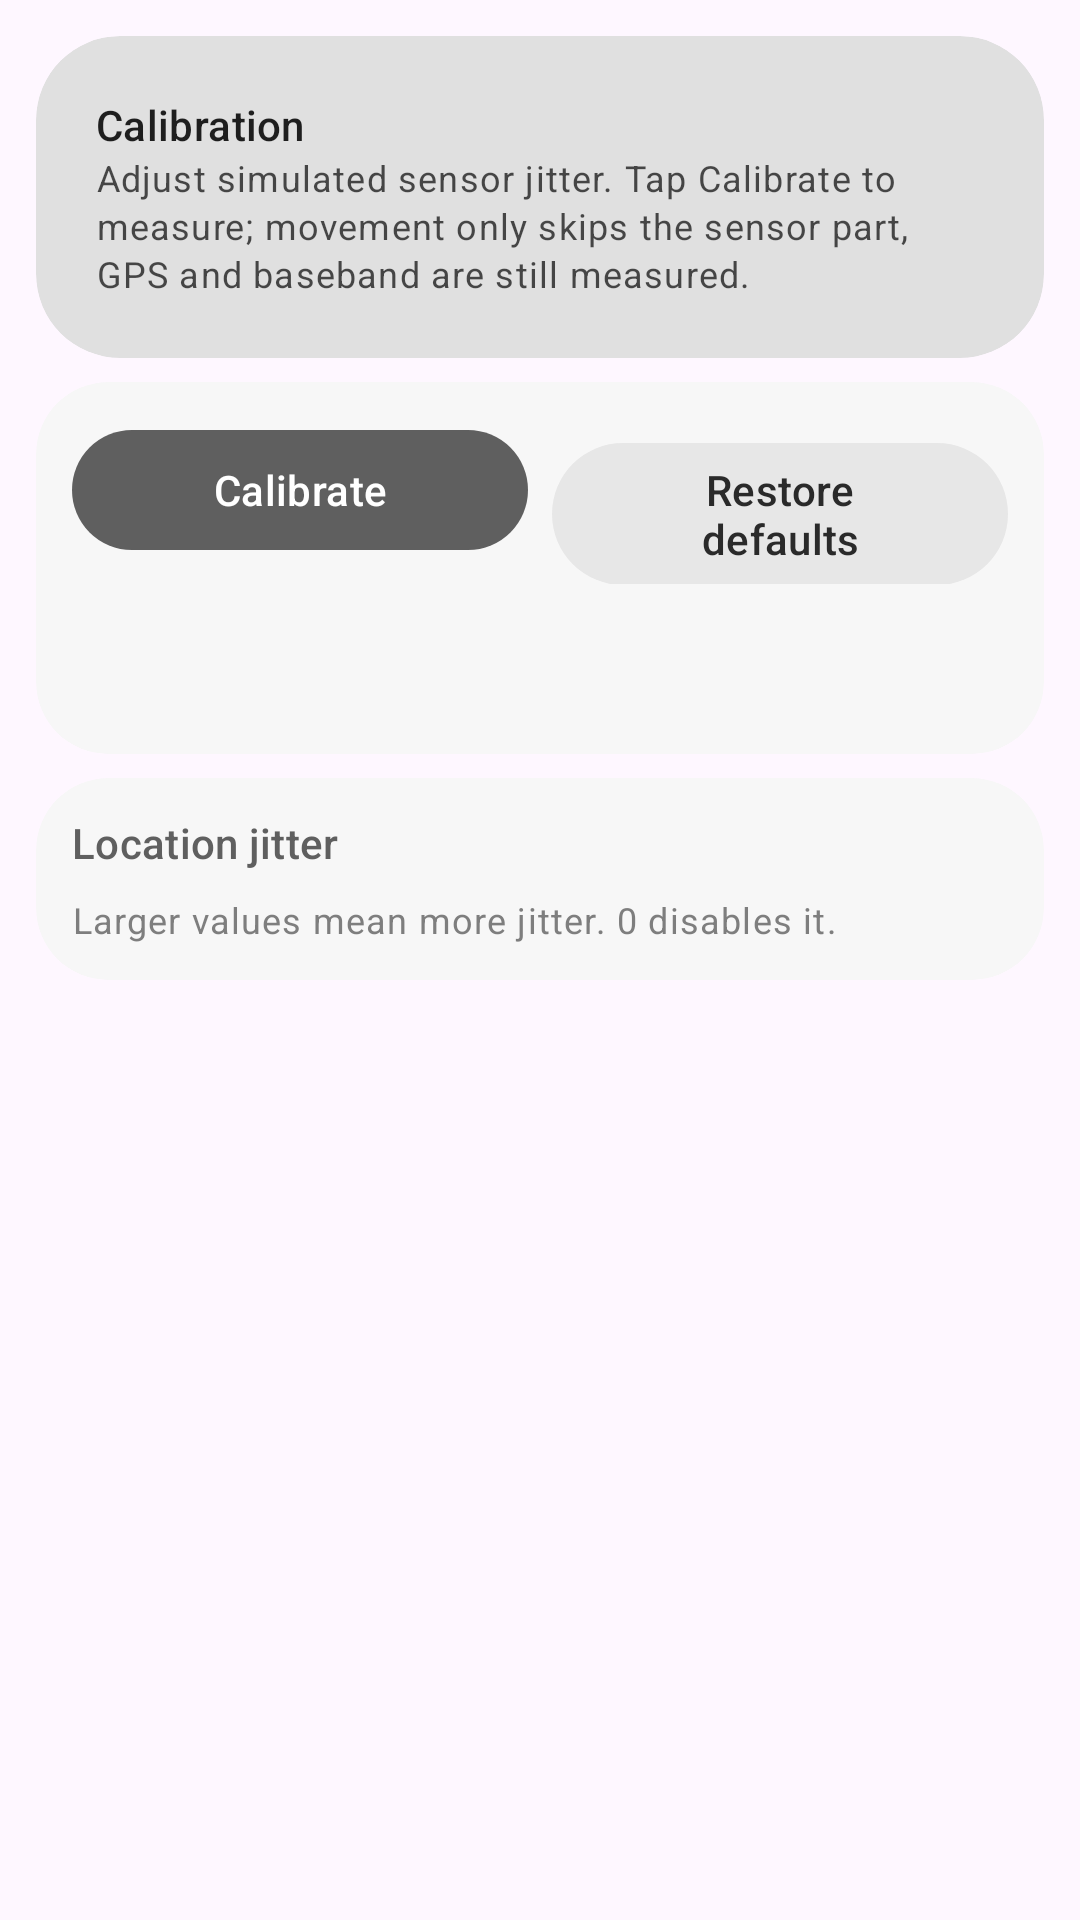

This screen was rendered from an Android layout file. Write that file and the resources it references.
<!-- AndroidManifest.xml: application theme AppTheme -->
<!-- res/layout/fragment_calibration.xml -->
<?xml version="1.0" encoding="utf-8"?>
<ScrollView xmlns:android="http://schemas.android.com/apk/res/android"
    xmlns:app="http://schemas.android.com/apk/res-auto"
    xmlns:tools="http://schemas.android.com/tools"
    android:layout_width="match_parent"
    android:layout_height="match_parent"
    tools:context=".ui.calibration.CalibrationFragment">

    <LinearLayout
        android:layout_width="match_parent"
        android:layout_height="wrap_content"
        android:orientation="vertical"
        android:padding="@dimen/page_gutter">

        <com.google.android.material.card.MaterialCardView
            style="@style/PortalHeroCard"
            android:layout_width="match_parent"
            android:layout_height="wrap_content"
            app:cardPreventCornerOverlap="false">

            <LinearLayout
                android:layout_width="match_parent"
                android:layout_height="wrap_content"
                android:orientation="vertical">

                <com.google.android.material.textview.MaterialTextView
                    android:layout_width="match_parent"
                    android:layout_height="wrap_content"
                    android:text="@string/menu_calibration"
                    android:textAppearance="@style/TextAppearance.Material3.LabelLarge"
                    android:textColor="?attr/colorOnPrimaryContainer" />

                <com.google.android.material.textview.MaterialTextView
                    android:id="@+id/calib_hint"
                    android:layout_width="match_parent"
                    android:layout_height="wrap_content"
                    android:alpha="0.8"
                    android:text="@string/calibration_hint"
                    android:textAppearance="@style/TextAppearance.Material3.BodySmall"
                    android:textColor="?attr/colorOnPrimaryContainer" />

            </LinearLayout>
        </com.google.android.material.card.MaterialCardView>

        <com.google.android.material.card.MaterialCardView
            style="@style/PortalSurfaceCard"
            android:layout_width="match_parent"
            android:layout_height="wrap_content"
            android:layout_marginTop="@dimen/section_gap"
            app:cardPreventCornerOverlap="false"
            app:contentPadding="12dp">

            <LinearLayout
                android:layout_width="match_parent"
                android:layout_height="wrap_content"
                android:orientation="vertical">

                <LinearLayout
                    android:layout_width="match_parent"
                    android:layout_height="wrap_content"
                    android:orientation="horizontal">

                    <com.google.android.material.button.MaterialButton
                        android:id="@+id/calib_run"
                        android:layout_width="0dp"
                        android:layout_height="wrap_content"
                        android:layout_weight="1"
                        android:text="@string/calibration_run" />

                    <com.google.android.material.button.MaterialButton
                        android:id="@+id/calib_reset"
                        style="@style/Widget.Material3.Button.TonalButton"
                        android:layout_width="0dp"
                        android:layout_height="wrap_content"
                        android:layout_marginStart="8dp"
                        android:layout_weight="1"
                        android:text="@string/calibration_reset" />
                </LinearLayout>

                <com.google.android.material.textview.MaterialTextView
                    android:id="@+id/calib_status"
                    android:layout_width="match_parent"
                    android:layout_height="wrap_content"
                    android:layout_marginTop="8dp"
                    android:fontFamily="monospace"
                    android:text=""
                    android:textAppearance="@style/TextAppearance.Material3.BodySmall"
                    android:textColor="?attr/colorOnSurfaceVariant"
                    android:textIsSelectable="true" />

                <com.google.android.material.textview.MaterialTextView
                    android:id="@+id/calib_echo"
                    android:layout_width="match_parent"
                    android:layout_height="wrap_content"
                    android:layout_marginTop="4dp"
                    android:fontFamily="monospace"
                    android:text=""
                    android:textAppearance="@style/TextAppearance.Material3.BodySmall"
                    android:textColor="?attr/colorOnSurfaceVariant"
                    android:textIsSelectable="true" />

            </LinearLayout>
        </com.google.android.material.card.MaterialCardView>

        <com.google.android.material.card.MaterialCardView
            style="@style/PortalSurfaceCard"
            android:layout_width="match_parent"
            android:layout_height="wrap_content"
            android:layout_marginTop="@dimen/section_gap"
            app:cardPreventCornerOverlap="false"
            app:contentPadding="12dp">

            <LinearLayout
                android:layout_width="match_parent"
                android:layout_height="wrap_content"
                android:orientation="vertical">

                <com.google.android.material.textview.MaterialTextView
                    android:layout_width="match_parent"
                    android:layout_height="wrap_content"
                    android:text="@string/calibration_fluctuation"
                    android:textAppearance="@style/TextAppearance.Material3.LabelLarge"
                    android:textColor="?attr/colorOnSurfaceVariant" />

                <LinearLayout
                    android:id="@+id/calib_fluctuation_list"
                    android:layout_width="match_parent"
                    android:layout_height="wrap_content"
                    android:orientation="vertical" />

                
                <LinearLayout
                    android:id="@+id/calib_list"
                    android:layout_width="match_parent"
                    android:layout_height="wrap_content"
                    android:orientation="vertical" />

                <com.google.android.material.textview.MaterialTextView
                    android:id="@+id/calib_footer"
                    android:layout_width="match_parent"
                    android:layout_height="wrap_content"
                    android:layout_marginTop="8dp"
                    android:alpha="0.8"
                    android:text="@string/calibration_footer"
                    android:textAppearance="@style/TextAppearance.Material3.BodySmall"
                    android:textColor="?attr/colorOnSurfaceVariant" />

            </LinearLayout>
        </com.google.android.material.card.MaterialCardView>

    </LinearLayout>
</ScrollView>
<!-- resources referenced by this layout -->
<resources>
  <dimen name="page_gutter">12dp</dimen>
  <dimen name="section_gap">8dp</dimen>
  <string name="calibration_fluctuation">Location jitter</string>
  <string name="calibration_footer">Larger values mean more jitter. 0 disables it.</string>
  <string name="calibration_hint">Adjust simulated sensor jitter. Tap Calibrate to measure; movement only skips the sensor part, GPS and baseband are still measured.</string>
  <string name="calibration_reset">Restore defaults</string>
  <string name="calibration_run">Calibrate</string>
  <string name="menu_calibration">Calibration</string>
  <style name="PortalHeroCard" parent="">
          <item name="cardBackgroundColor">?attr/colorPrimaryContainer</item>
          <item name="cardCornerRadius">28dp</item>
          <item name="cardElevation">0dp</item>
          <item name="strokeWidth">0dp</item>
          <item name="contentPadding">20dp</item>
      </style>
  <style name="PortalSurfaceCard" parent="">
          <item name="cardBackgroundColor">?attr/colorSurfaceContainerLow</item>
          <item name="cardCornerRadius">24dp</item>
          <item name="cardElevation">0dp</item>
          <item name="strokeWidth">0dp</item>
      </style>
  <style name="AppTheme" parent="Theme.Material3.Light.NoActionBar">
          
          <item name="colorPrimary">#5F5F5F</item>
          <item name="colorOnPrimary">#FFFFFF</item>
          <item name="colorPrimaryContainer">#E0E0E0</item>
          <item name="colorOnPrimaryContainer">#1E1E1E</item>
          <item name="colorSecondary">#494949</item>
          <item name="colorOnSecondary">#FFFFFF</item>
          <item name="colorSecondaryContainer">#E7E7E7</item>
          <item name="colorOnSecondaryContainer">#2A2A2A</item>
          <item name="colorSurface">#FFFFFF</item>
          <item name="colorOnSurface">#1A1A1A</item>
          <item name="colorSurfaceVariant">#F0F0F0</item>
          <item name="colorOnSurfaceVariant">#5F5F5F</item>
          <item name="colorOutline">#747474</item>
          
          <item name="colorSurfaceContainerLowest">#FFFFFF</item>
          <item name="colorSurfaceContainerLow">#F7F7F7</item>
          <item name="colorSurfaceContainer">#F0F0F0</item>
          <item name="colorSurfaceContainerHigh">#E8E8E8</item>
          <item name="colorSurfaceContainerHighest">#E0E0E0</item>
  
          
          <item name="portalFabIconTint">#1A1A1A</item>
  
          
          <item name="android:statusBarColor">@android:color/transparent</item>
          <item name="android:windowDrawsSystemBarBackgrounds">true</item>
          <item name="android:windowTranslucentStatus">true</item>
          <item name="windowActionModeOverlay">true</item>
          <item name="windowActionBar">false</item>
          <item name="windowNoTitle">true</item>
  
          
          <item name="searchViewStyle">@style/Portal.SearchViewStyle</item>
          <item name="sliderStyle">@style/Portal.SliderTheme</item>
          <item name="android:popupMenuStyle">@style/PortalPopupMenuStyle</item>
          
          <item name="materialCardViewStyle">@style/PortalCardStyle</item>
      </style>
  <style name="Portal.SearchViewStyle" parent="Widget.AppCompat.SearchView" />
  <style name="Portal.SliderTheme" parent="Widget.Material3.Slider" />
  <style name="PortalPopupMenuStyle" parent="Widget.Material3.PopupMenu">
          <item name="android:popupAnimationStyle">@style/PortalPopupAnimation</item>
      </style>
  <style name="PortalCardStyle" parent="Widget.Material3.CardView.Filled">
          <item name="cardBackgroundColor">?attr/colorSurfaceContainerLow</item>
          <item name="cardCornerRadius">24dp</item>
          <item name="cardElevation">0dp</item>
          <item name="strokeWidth">0dp</item>
      </style>
  <style name="PortalPopupAnimation">
          <item name="android:windowEnterAnimation">@anim/popup_in_top_end</item>
          <item name="android:windowExitAnimation">@anim/popup_out_top_end</item>
      </style>
</resources>
